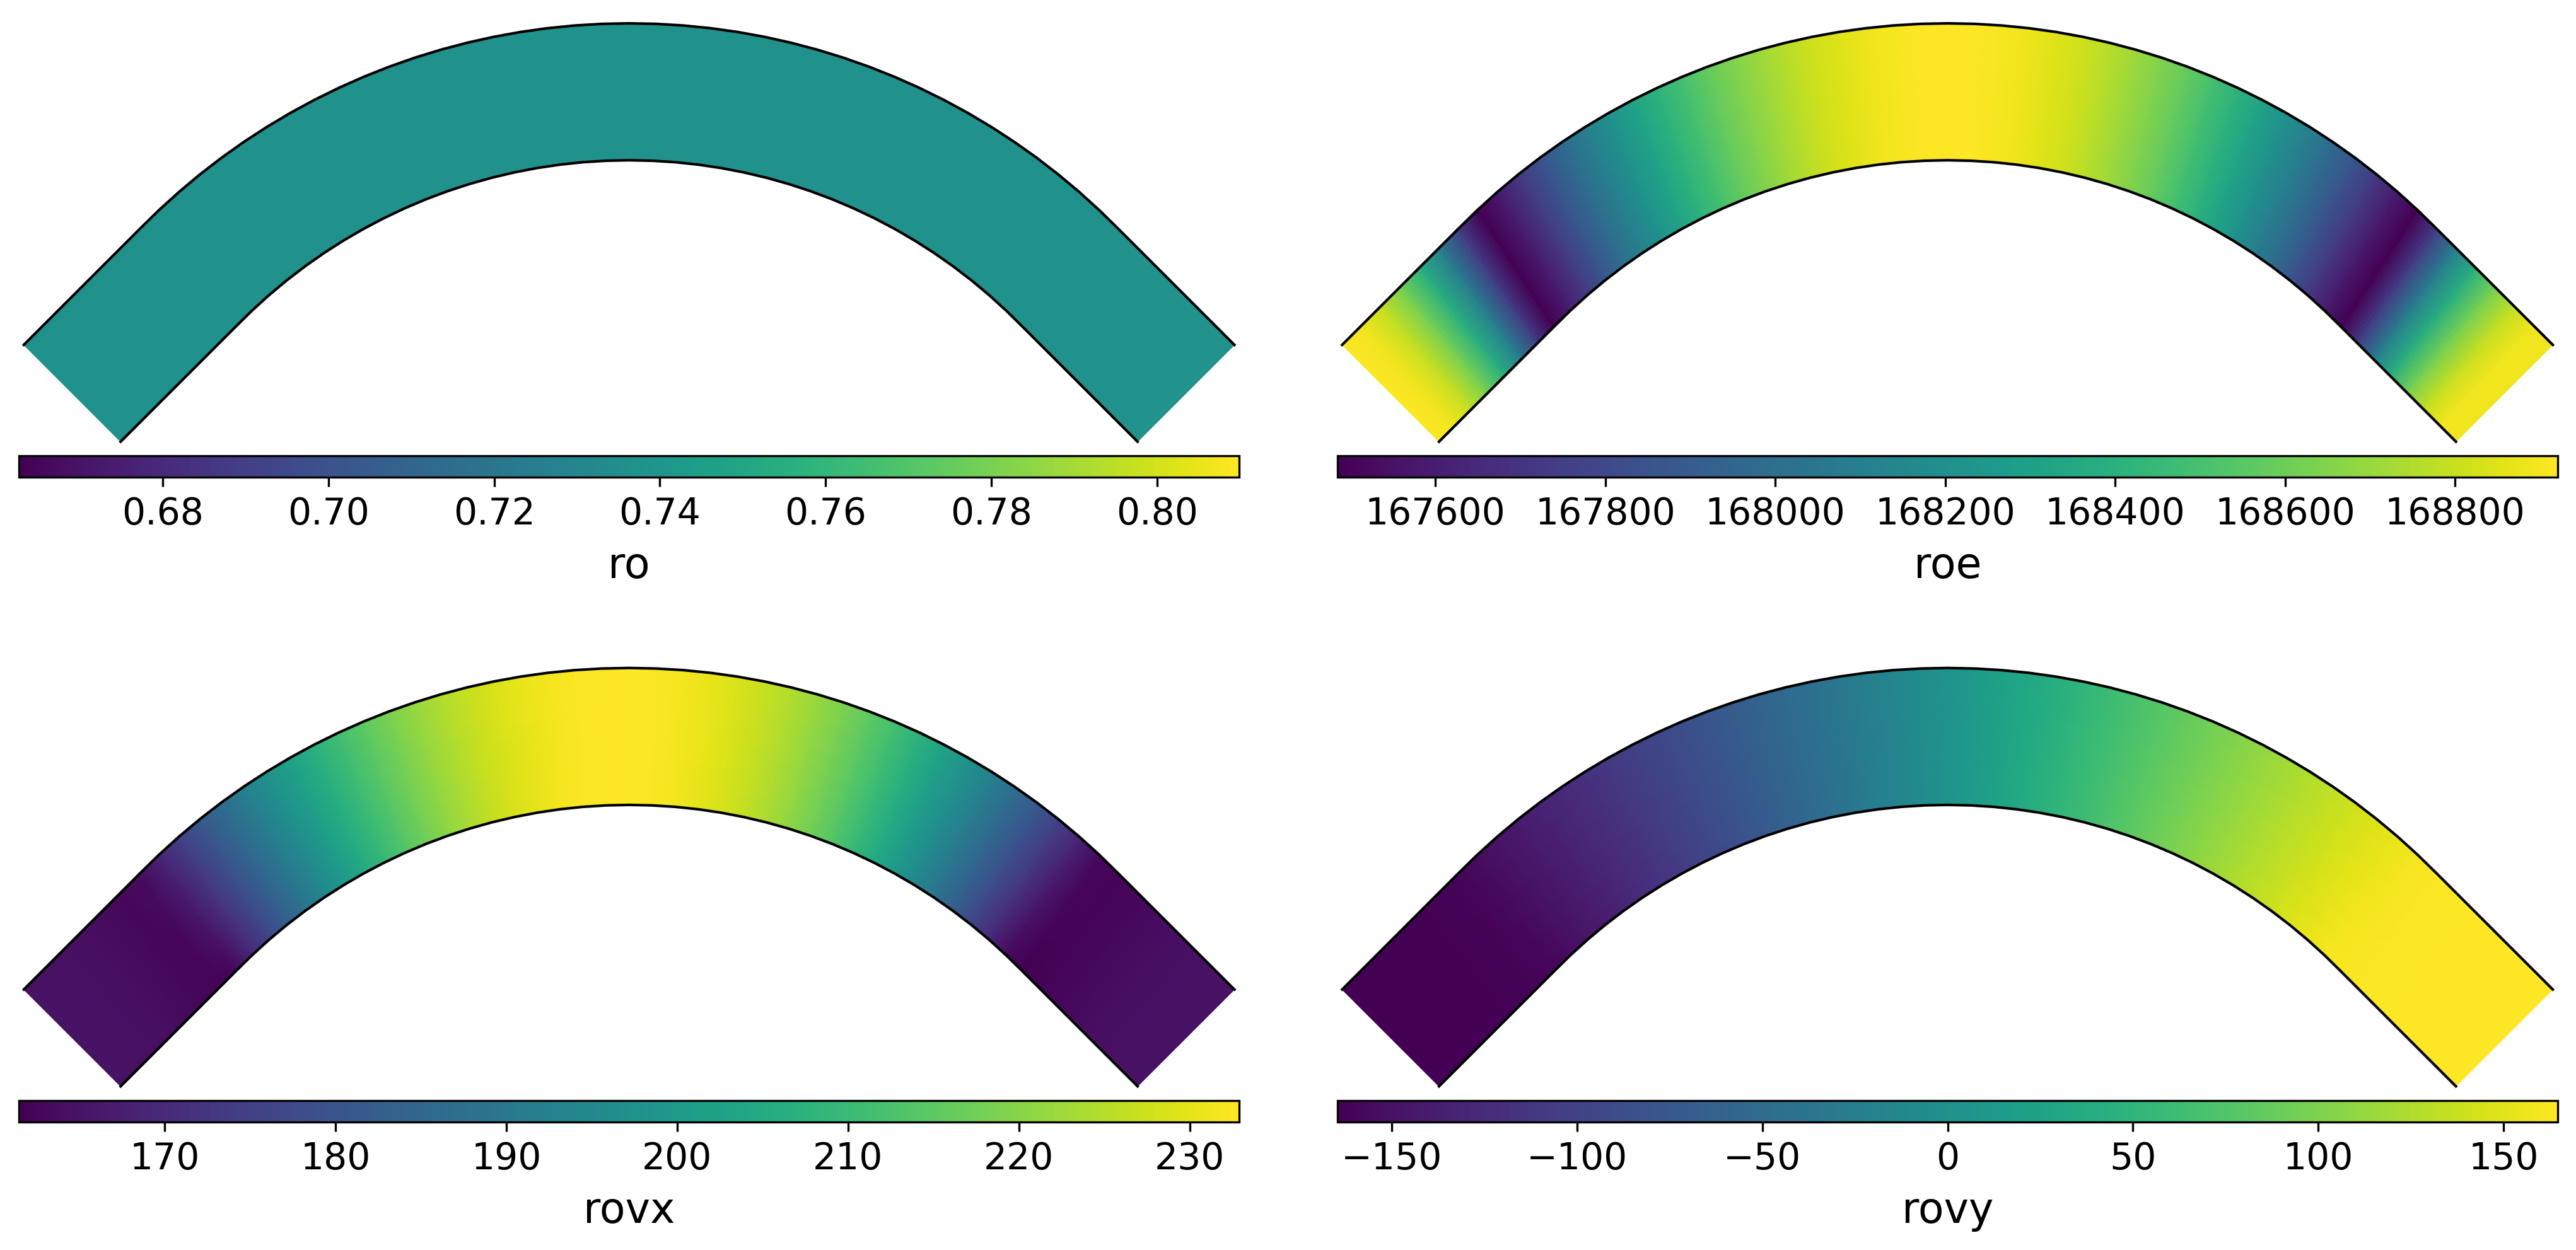

Generate this figure with Python:
#
#   plot_guess                       
#                               
#   Script to plot an initial flowfield guess created using the 4A2 solver
#
#   Change to the directory you want to execute the script within and execute 
#   with "python path_to_script/plot_guess.py casename"

# Import modules and functions
from routines import *

def main():

    # Construct full filenames to read the guess data
    filename = 'out_guess_' + sys.argv[-1] + '.bin'

    # Read the case from file
    g = read_case(filename)

    # Open figure window and open four subplots
    fig,ax = plt.subplots(2,2,sharex=True,sharey=True,figsize=[14.4,7.2]); 
    fig.tight_layout()

    # Set subplot aspect ratios as equal and remove axes labels
    ax = ax.flatten()
    for a in ax:
        a.set_aspect('equal',adjustable='box'); a.axis('off')

    # Plot the primary flow variables to show the guess
    fieldnames = ['ro','roe','rovx','rovy']
    for n,name in enumerate(fieldnames):
 
        # Plot filled contour levels
        hc = ax[n].pcolormesh(g['x'],g['y'],g[name],shading='gouraud')

  	# Add colorbar with variable name
        colorbar(hc,name)

        # Draw the walls of the block
        plot_wall(ax[n],g)

    # Show all the plots
    # plt.show()
    plt.savefig("plot_guess.png", dpi=300, bbox_inches='tight')

    
main()


